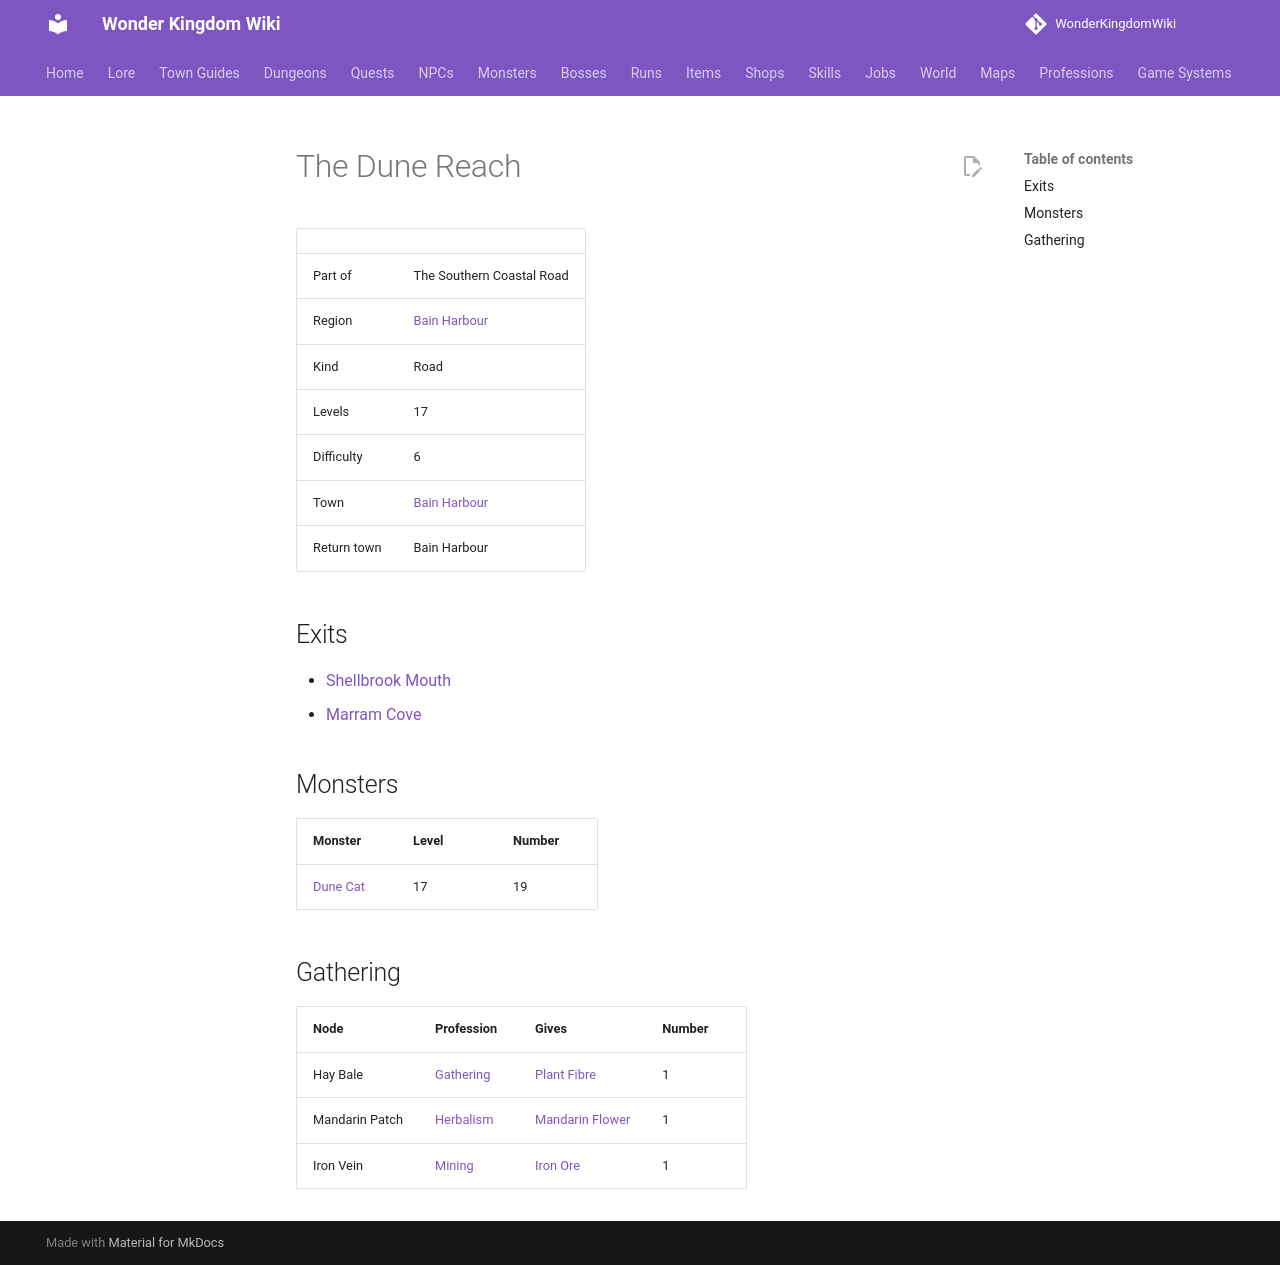

repository: alonohana627/WonderKingdomWiki · page: maps/dune_reach/index.html · generator: mkdocs

<!-- Generated by tools/generate.py from GameLib. Do not edit: changes are overwritten. -->

# The Dune Reach

|  |  |
|---|---|
| Part of | The Southern Coastal Road |
| Region | [Bain Harbour](../world/index.md#bain-harbour) |
| Kind | Road |
| Levels | 17 |
| Difficulty | 6 |
| Town | [Bain Harbour](../towns/bain_harbour.md) |
| Return town | Bain Harbour |

## Exits

- [Shellbrook Mouth](../maps/shellbrook_mouth.md)
- [Marram Cove](../maps/marram_cove.md)

## Monsters

| Monster | Level | Number |
|---|---|---|
| [Dune Cat](../monsters/dune_cat.md) | 17 | 19 |

## Gathering

| Node | Profession | Gives | Number |
|---|---|---|---|
| Hay Bale | [Gathering](../professions/gathering.md) | [Plant Fibre](../items/plant_fibre.md) | 1 |
| Mandarin Patch | [Herbalism](../professions/herbalism.md) | [Mandarin Flower](../items/mandarin_flower.md) | 1 |
| Iron Vein | [Mining](../professions/mining.md) | [Iron Ore](../items/iron_ore.md) | 1 |
